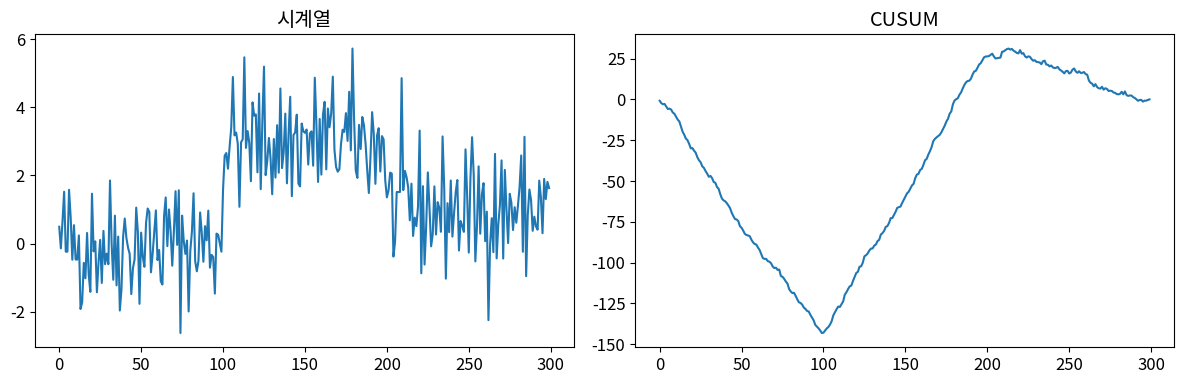

Recreate this plot in Python.
import numpy as np
import pandas as pd
import matplotlib.pyplot as plt
import seaborn as sns
from scipy import stats
import warnings
warnings.filterwarnings('ignore')

plt.rcParams['figure.figsize'] = (10, 6)
plt.rcParams['font.size'] = 12
np.random.seed(42)

import numpy as np, matplotlib.pyplot as plt
np.random.seed(42)
y = np.concatenate([np.random.normal(0, 1, 100), np.random.normal(3, 1, 100), np.random.normal(1, 1, 100)])
# CUSUM
cusum = np.cumsum(y - y.mean())
plt.figure(figsize=(12, 4))
plt.subplot(1,2,1); plt.plot(y); plt.title('시계열')
plt.subplot(1,2,2); plt.plot(cusum); plt.title('CUSUM')
plt.tight_layout(); plt.show()

# 변환점 탐지 구현
import numpy as np
np.random.seed(42)
# TODO: 핵심 알고리즘 구현


# 변환점 탐지 벤치마크
# TODO: 체계적 비교 실험 설계


# 변환점 탐지 실전 적용
# TODO: 실전 문제 적용 및 해석
